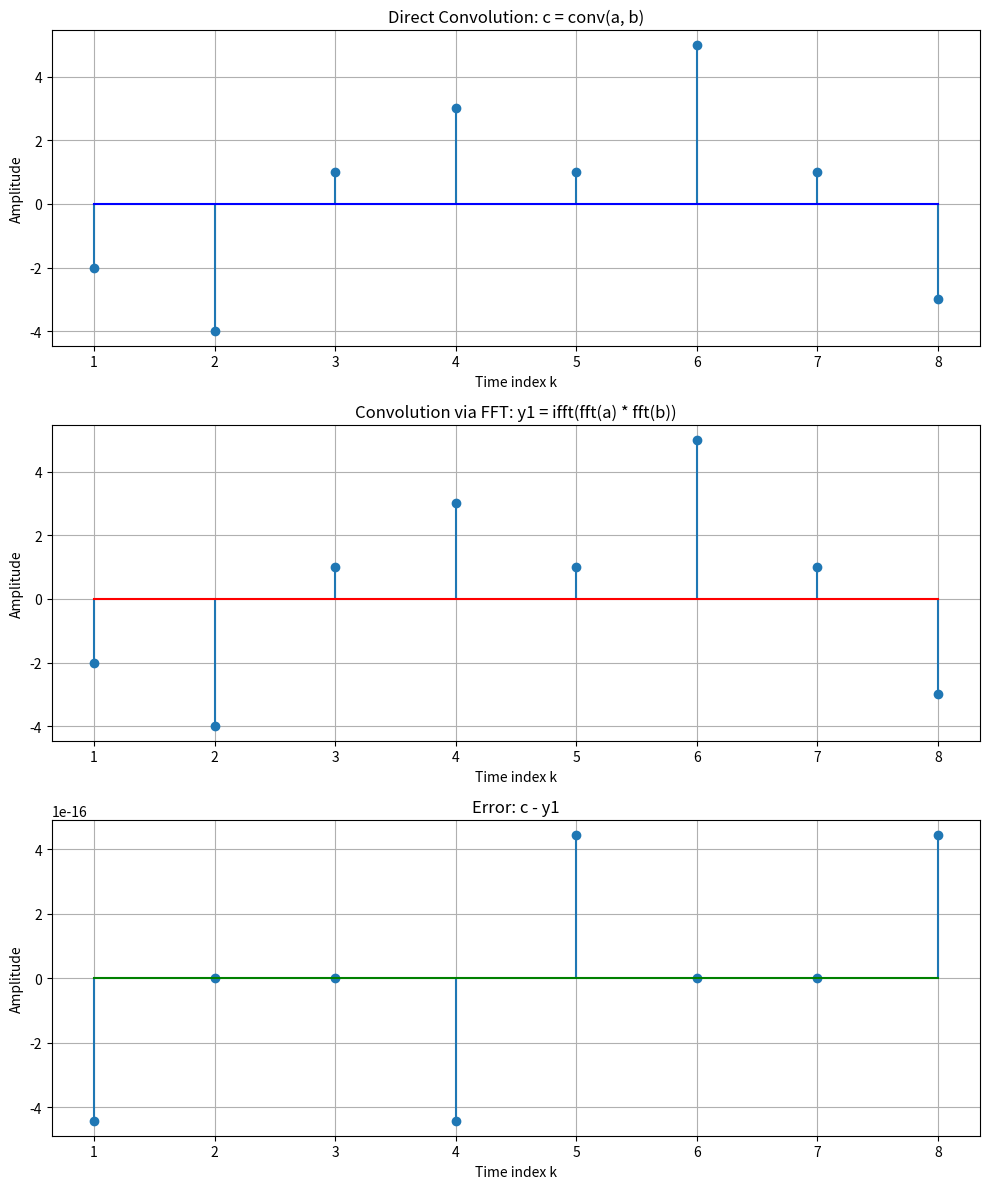

The matplotlib source for this figure:
# TASK: Signal Processing Lab - Comparing Convolution Methods and Calculating Error
# This program compares direct convolution with convolution via FFT and computes the error

import numpy as np
import matplotlib.pyplot as plt

# TASK: Define two finite sequences a(n) and b(n) with lengths 5 and 4 respectively
a = np.array([-2, 0, 1, -1, 3])
b = np.array([1, 2, 0, -1])

# TASK: Create time indices for both sequences
d = 5
n = np.arange(1, d + 1)  # Time indices for sequence a: [1, 2, 3, 4, 5]
c = 4
l = np.arange(1, c + 1)  # Time indices for sequence b: [1, 2, 3, 4]

# TASK: Determine the length of convolution and FFT
m = 8  # Length of convolution result (a+b-1) = (5+4-1) = 8
k = np.arange(1, m + 1)  # Time indices for results: [1, 2, 3, 4, 5, 6, 7, 8]

# TASK: Compute direct convolution
c_direct = np.convolve(a, b)  # Direct convolution using np.convolve

# TASK: Compute convolution via FFT method
AE = np.fft.fft(a, m)  # FFT of sequence a with length 8
BE = np.fft.fft(b, m)  # FFT of sequence b with length 8
p = AE * BE  # Element-wise multiplication of frequency components
y1 = np.fft.ifft(p)  # Inverse FFT of the product

# TASK: Calculate the error between the two convolution methods
error = c_direct - np.real(y1)  # Error between direct convolution and FFT method

# TASK: Create a figure with three subplots arranged vertically
plt.figure(figsize=(10, 12))

# TASK: Plot the direct convolution result c in the first subplot
plt.subplot(3, 1, 1)
plt.stem(k, c_direct, basefmt="b-")
plt.xlabel("Time index k")
plt.ylabel("Amplitude")
plt.title("Direct Convolution: c = conv(a, b)")
plt.grid(True)

# TASK: Plot the convolution via FFT y1 in the second subplot
plt.subplot(3, 1, 2)
plt.stem(k, np.real(y1), basefmt="r-")
plt.xlabel("Time index k")
plt.ylabel("Amplitude")
plt.title("Convolution via FFT: y1 = ifft(fft(a) * fft(b))")
plt.grid(True)

# TASK: Plot the error between the two methods in the third subplot
plt.subplot(3, 1, 3)
plt.stem(k, error, basefmt="g-")
plt.xlabel("Time index k")
plt.ylabel("Amplitude")
plt.title("Error: c - y1")
plt.grid(True)

# TASK: Adjust layout and display the plots
plt.tight_layout()
plt.show()

# TASK: Print numerical results for detailed analysis
print("Direct convolution result (c):")
print(c_direct)
print("\nConvolution via FFT (y1):")
print(np.real(y1))
print("\nError between methods (error = c - y1):")
print(error)
print("\nMaximum absolute error:")
print(np.max(np.abs(error)))
